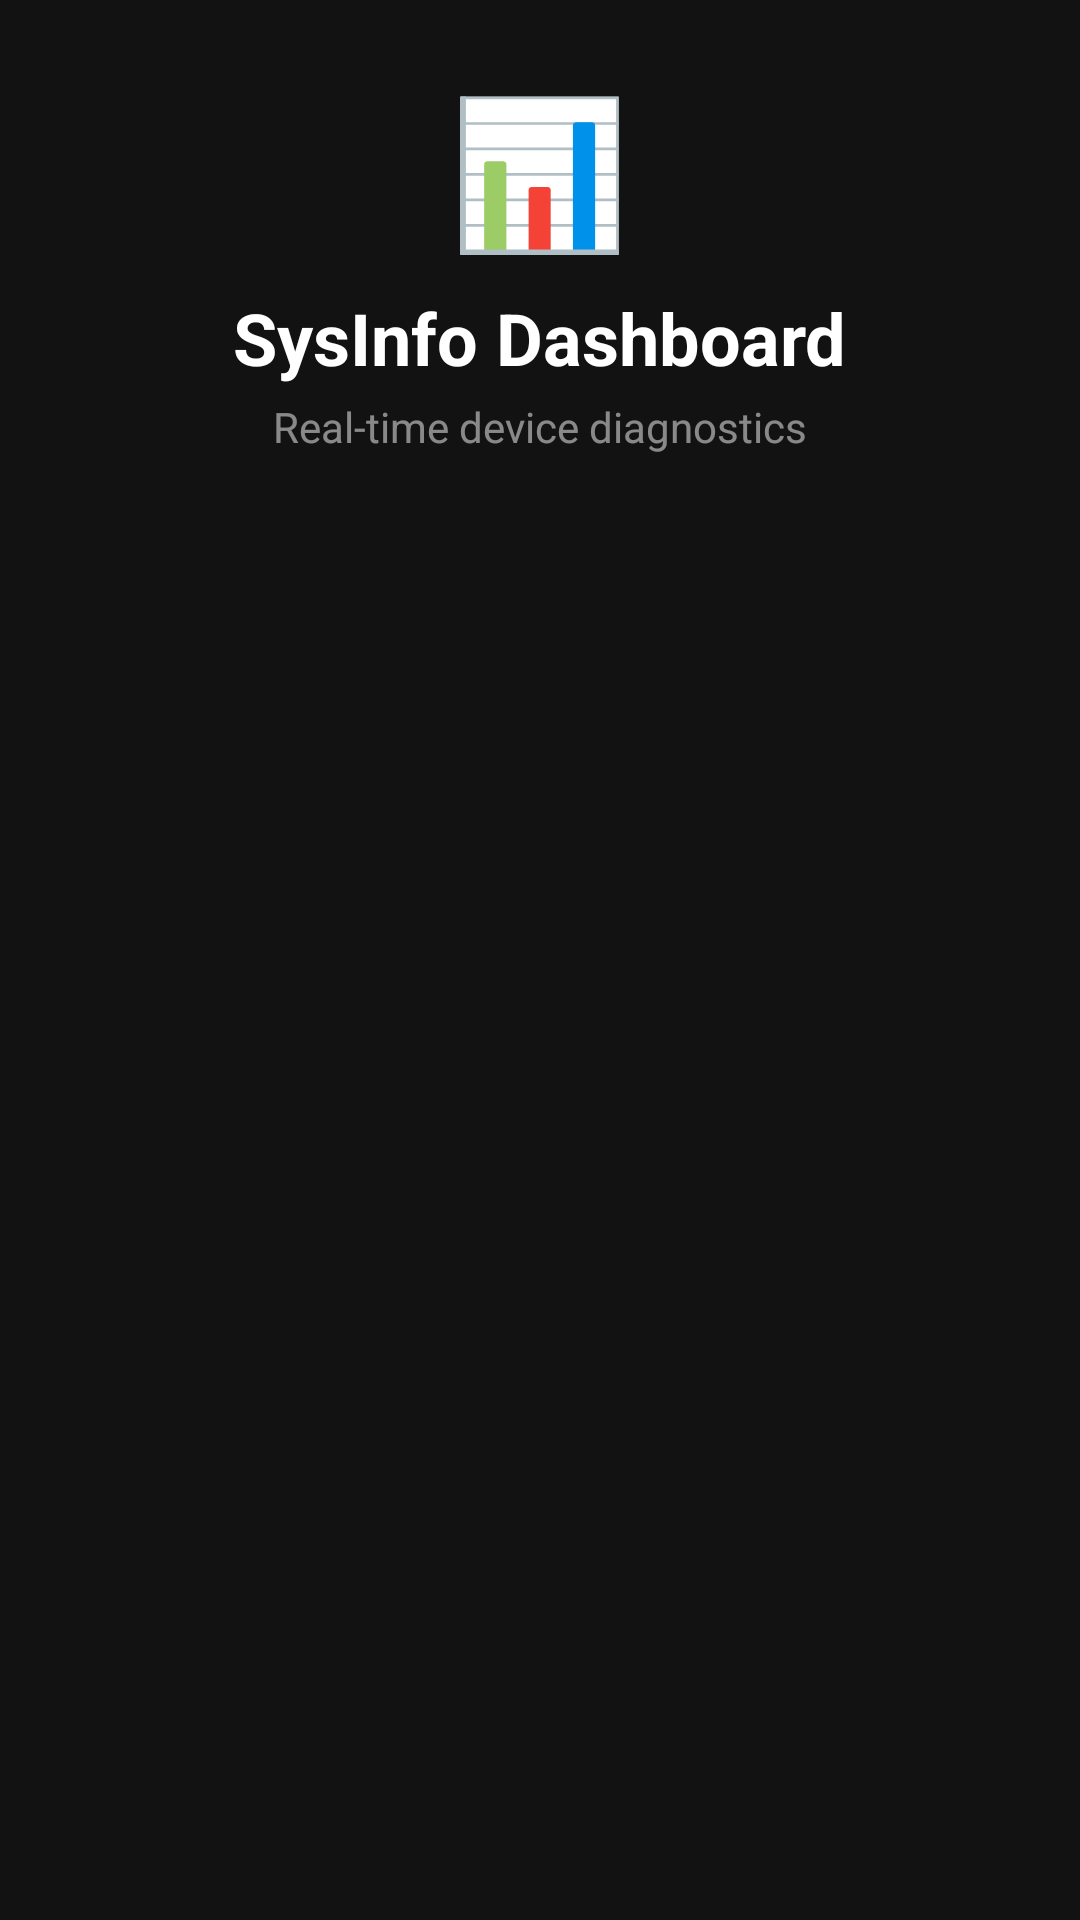

Produce the Android XML layout that renders to this screen, including the resource entries it uses.
<!-- AndroidManifest.xml: application theme android:Theme.DeviceDefault.NoActionBar -->
<!-- res/layout/activity_main.xml -->
<?xml version="1.0" encoding="utf-8"?>
<ScrollView 
    xmlns:android="http://schemas.android.com/apk/res/android"
    android:id="@+id/scrollView"
    android:layout_width="match_parent"
    android:layout_height="match_parent"
    android:background="#121212"
    android:fillViewport="true">

    <LinearLayout
        android:layout_width="match_parent"
        android:layout_height="wrap_content"
        android:orientation="vertical">

        
        <TextView
            android:id="@+id/pullIndicator"
            android:layout_width="match_parent"
            android:layout_height="wrap_content"
            android:text=""
            android:textSize="12sp"
            android:textColor="#90CAF9"
            android:gravity="center"
            android:padding="8dp"
            android:visibility="gone" />

        
        <LinearLayout
            android:layout_width="match_parent"
            android:layout_height="wrap_content"
            android:orientation="vertical"
            android:padding="24dp"
            android:gravity="center">

            <TextView
                android:layout_width="wrap_content"
                android:layout_height="wrap_content"
                android:text="📊"
                android:textSize="48dp" />

            <TextView
                android:layout_width="wrap_content"
                android:layout_height="wrap_content"
                android:text="@string/app_name"
                android:textSize="24sp"
                android:textColor="#FFFFFF"
                android:textStyle="bold"
                android:layout_marginTop="8dp" />

            <TextView
                android:layout_width="wrap_content"
                android:layout_height="wrap_content"
                android:text="@string/subtitle"
                android:textSize="14sp"
                android:textColor="#80FFFFFF"
                android:layout_marginTop="4dp" />

            <TextView
                android:id="@+id/lastUpdated"
                android:layout_width="wrap_content"
                android:layout_height="wrap_content"
                android:text=""
                android:textSize="12sp"
                android:textColor="#40FFFFFF"
                android:layout_marginTop="8dp" />

        </LinearLayout>

        <LinearLayout
            android:id="@+id/infoContainer"
            android:layout_width="match_parent"
            android:layout_height="wrap_content"
            android:orientation="vertical"
            android:paddingBottom="24dp" />

    </LinearLayout>

</ScrollView>
<!-- resources referenced by this layout -->
<resources>
  <string name="app_name">SysInfo Dashboard</string>
  <string name="subtitle">Real-time device diagnostics</string>
</resources>
